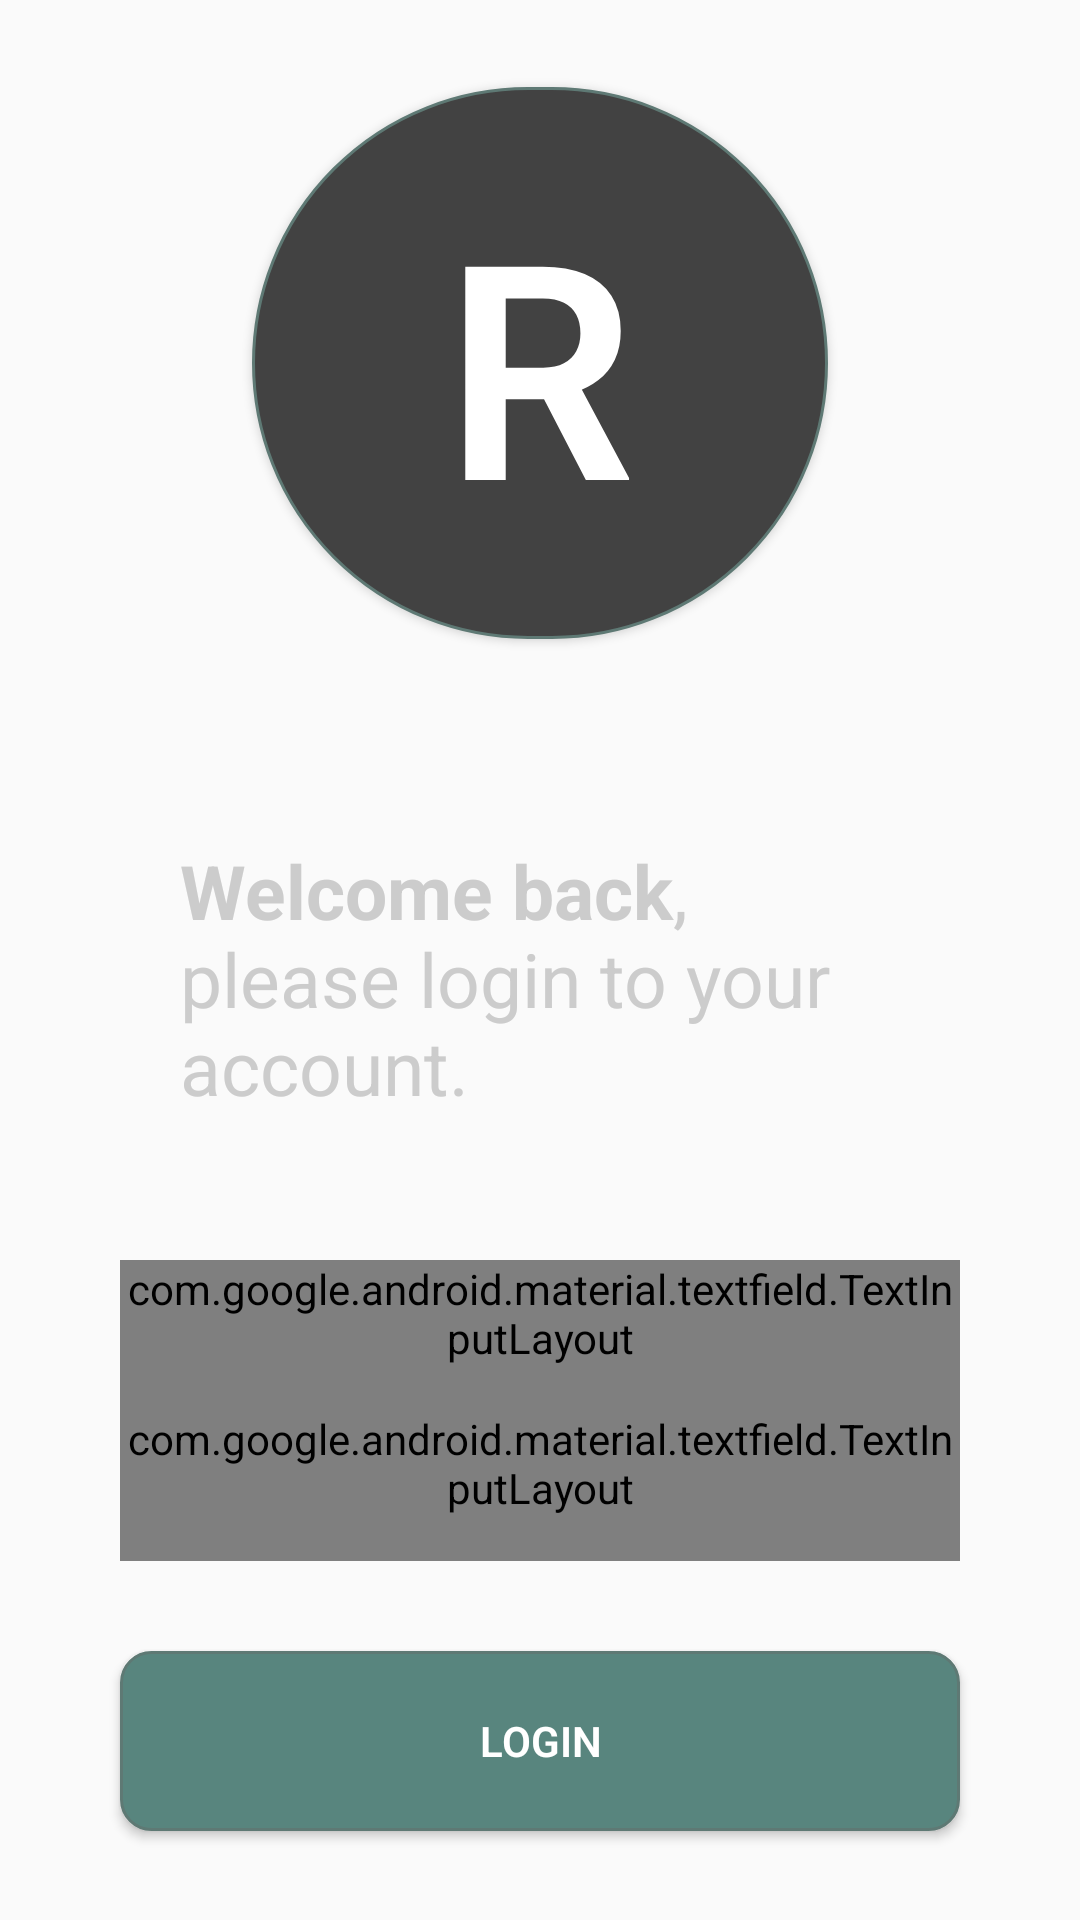

Layout XML and referenced resources for this Android screen:
<!-- AndroidManifest.xml: activity theme AppTheme.NoActionBar -->
<!-- res/layout/activity_main.xml -->
<?xml version="1.0" encoding="utf-8"?>
<RelativeLayout xmlns:android="http://schemas.android.com/apk/res/android"
    xmlns:app="http://schemas.android.com/apk/res-auto"
    xmlns:tools="http://schemas.android.com/tools"
    android:layout_width="match_parent"
    android:layout_height="match_parent"
    tools:context=".MainActivity">

    <Button
        android:id="@+id/button5"
        android:layout_width="192dp"
        android:layout_height="184dp"
        android:layout_alignParentTop="true"
        android:layout_centerInParent="true"
        android:layout_centerVertical="true"
        android:layout_marginTop="29dp"
        android:background="@drawable/buttonlogo"
        android:fontFamily="sans-serif-light"
        android:text="R"
        android:textColor="#FFFFFF"
        android:textSize="100sp"
        android:textStyle="bold" />

    <Button
        android:id="@+id/button"
        style="@style/Widget.AppCompat.Button.Colored"
        android:layout_width="match_parent"
        android:layout_height="60dp"
        android:layout_below="@id/password"
        android:layout_marginLeft="40dp"
        android:layout_marginTop="30dp"
        android:layout_marginRight="40dp"
        android:text="@string/login"
        android:fontFamily="sans-serif-light"
        android:background="@drawable/selector"/>

    <TextView
        android:id="@+id/textView"
        android:layout_width="230dp"
        android:layout_height="wrap_content"
        android:layout_marginLeft="60dp"
        android:layout_marginTop="280dp"
        android:text="@string/welcome"
        android:textColor="#CCCCCC"
        android:textSize="25sp"
        app:fontFamily="sans-serif-thin" />

    <com.google.android.material.textfield.TextInputLayout
        android:id="@+id/username"
        style="@style/Widget.MaterialComponents.TextInputLayout.OutlinedBox.Dense"
        android:layout_width="match_parent"
        android:layout_height="wrap_content"
        android:layout_marginLeft="40dp"
        android:layout_marginTop="420dp"
        android:layout_marginRight="40dp"

       >

        <com.google.android.material.textfield.TextInputEditText
            android:id="@+id/edit1"
            android:layout_width="match_parent"
            android:layout_height="wrap_content"
            android:hint="Username" />
    </com.google.android.material.textfield.TextInputLayout>

    <com.google.android.material.textfield.TextInputLayout
        android:id="@+id/password"
        style="@style/Widget.MaterialComponents.TextInputLayout.OutlinedBox.Dense"
        android:layout_width="match_parent"
        android:layout_height="65dp"
        android:layout_below="@id/username"
        android:layout_marginLeft="40dp"
        android:layout_marginTop="0dp"
        android:layout_marginRight="40dp"
        >

        <com.google.android.material.textfield.TextInputEditText
            android:id="@+id/edit2"
            android:layout_width="match_parent"
            android:layout_height="wrap_content"
            android:layout_marginTop="10dp"
            android:hint="Password" />
    </com.google.android.material.textfield.TextInputLayout>

</RelativeLayout>
<!-- resources referenced by this layout -->
<resources>
  <!-- drawable buttonlogo (drawable) -->
  <?xml version="1.0" encoding="utf-8"?>
  <selector xmlns:android="http://schemas.android.com/apk/res/android" >
  
  
      <item >
          <shape android:shape="rectangle"  >
              <corners android:radius="190dp" />
              <stroke android:width="1dip" android:color="#5e7974" />
             <solid android:color="@color/cardview_dark_background"/>
          </shape>
      </item>
  </selector>
  <!-- drawable selector (drawable) -->
  <?xml version="1.0" encoding="utf-8"?>
  <selector xmlns:android="http://schemas.android.com/apk/res/android" >
      <item android:state_pressed="true" >
          <shape android:shape="rectangle"  >
              <corners android:radius="10dp" />
              <stroke android:width="1dip" android:color="#5e7974" />
              <gradient android:angle="-90" android:startColor="#345953" android:endColor="#689a92"  />
          </shape>
      </item>
      <item android:state_focused="true">
          <shape android:shape="rectangle"  >
              <corners android:radius="10dp" />
              <stroke android:width="1dip" android:color="#5e7974" />
              <solid android:color="#58857e"/>
          </shape>
      </item>
      <item >
          <shape android:shape="rectangle"  >
              <corners android:radius="10dp" />
              <stroke android:width="1dip" android:color="#5e7974" />
              <gradient android:angle="-90" android:startColor="#58857e" android:endColor="#58857e" />
          </shape>
      </item>
  </selector>
  <string name="login"><b>Login</b></string>
  <string name="welcome"><b>Welcome back</b>,
          please login to your
          account.</string>
  <style name="AppTheme.NoActionBar">
          <item name="windowActionBar">false</item>
          <item name="windowNoTitle">true</item>
      </style>
</resources>
